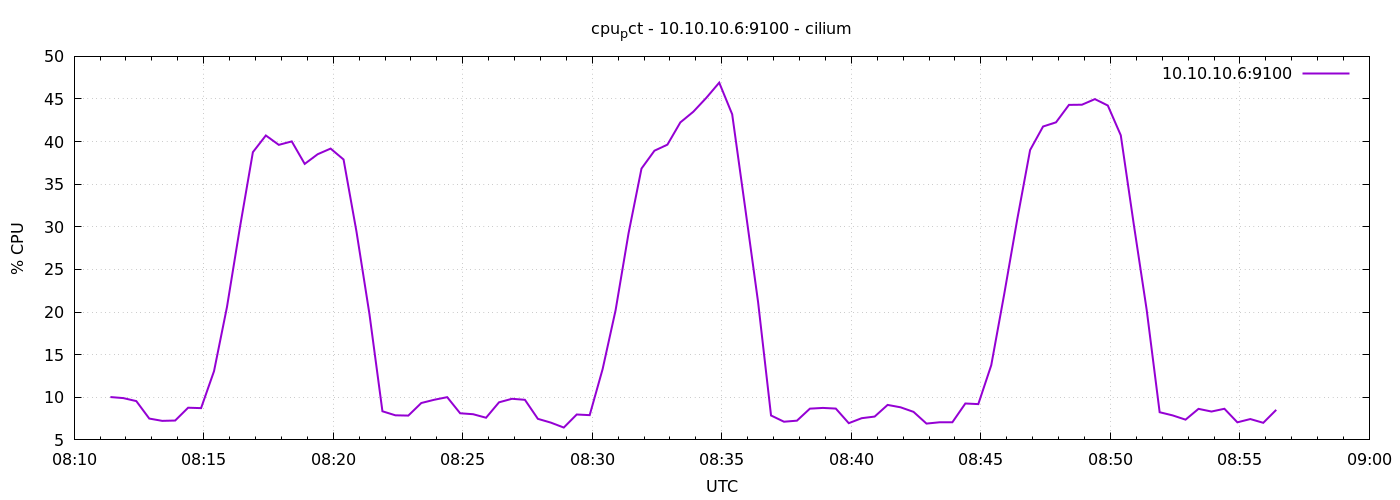

The file beside this chart, header and first rows:
1778055084	10.02857142856859
1778055114	9.905
1778055144	9.552
1778055174	7.505
1778055204	7.233
1778055234	7.271
1778055264	8.776
1778055294	8.729
1778055324	13.07
1778055354	20.6
1778055384	29.94
1778055414	38.76
1778055444	40.72
1778055474	39.62
1778055504	40.02
1778055534	37.39
1778055564	38.52
1778055594	39.18
1778055624	37.9
1778055654	29.41
1778055684	19.75
1778055714	8.359
1778055744	7.886
1778055774	7.852
1778055804	9.329
1778055834	9.71
1778055864	10.01
1778055894	8.124
1778055924	8.014
1778055954	7.6
1778055984	9.41
1778056014	9.824
1778056044	9.705
1778056074	7.471
1778056104	7.029
1778056134	6.448
1778056164	7.981
1778056194	7.905
1778056224	13.31
1778056254	20.21
1778056284	29.25
1778056314	36.84
1778056344	38.93
1778056374	39.64
1778056404	42.26
1778056434	43.5
1778056464	45.13
1778056494	46.92
1778056524	43.21
1778056554	32.27
1778056584	21.18
1778056614	7.867
1778056644	7.133
1778056674	7.257
1778056704	8.667
1778056734	8.752
1778056764	8.676
1778056794	6.962
1778056824	7.548
1778056854	7.738
1778056884	9.105
... 30 more rows
